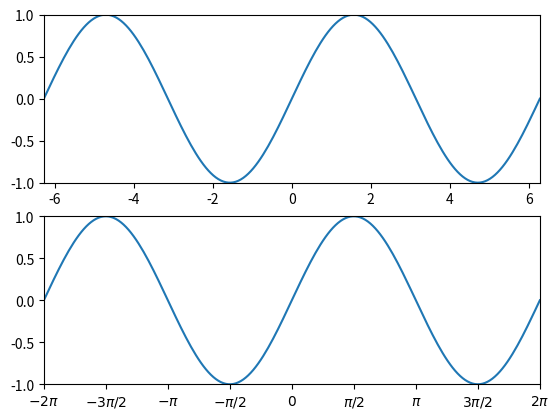

Here is the Python script that generated this plot:
# -*- coding:utf-8 -*-

import matplotlib.pyplot as plt
import numpy as np

x = np.linspace(-2*np.pi, 2*np.pi, 200)
y = np.sin(x)

# set subplot(211)
plt.subplot(211)
plt.xlim(-2*np.pi, 2*np.pi)
plt.xticks(np.arange(-6.0, 6.1, 2.0))
plt.ylim(-1.0, 1.0)
plt.yticks(np.arange(-1.0, 1.1, 0.5))

# plot figure
plt.plot(x,y)

# setsubplot(212)
plt.subplot(212)

# set xlimit
plt.xlim(-2*np.pi, 2*np.pi)
plt.ylim(-1.0, 1.0)

# set ticks
plt.xticks([-2*np.pi, -3*np.pi/2, -1*np.pi, -1*np.pi/2, 0, (np.pi)/2, np.pi, 3*np.pi/2, 2*np.pi], 
			[r"$-2\pi$", r"$-3\pi/2$", r"$-\pi$", r"$-\pi/2$", r"$0$", r"$\pi/2$", r"$\pi$", r"$3\pi/2$", r"$2\pi$"])
plt.yticks(np.arange(-1.0, 1.1, 0.5))

plt.plot(x, y)

plt.show()